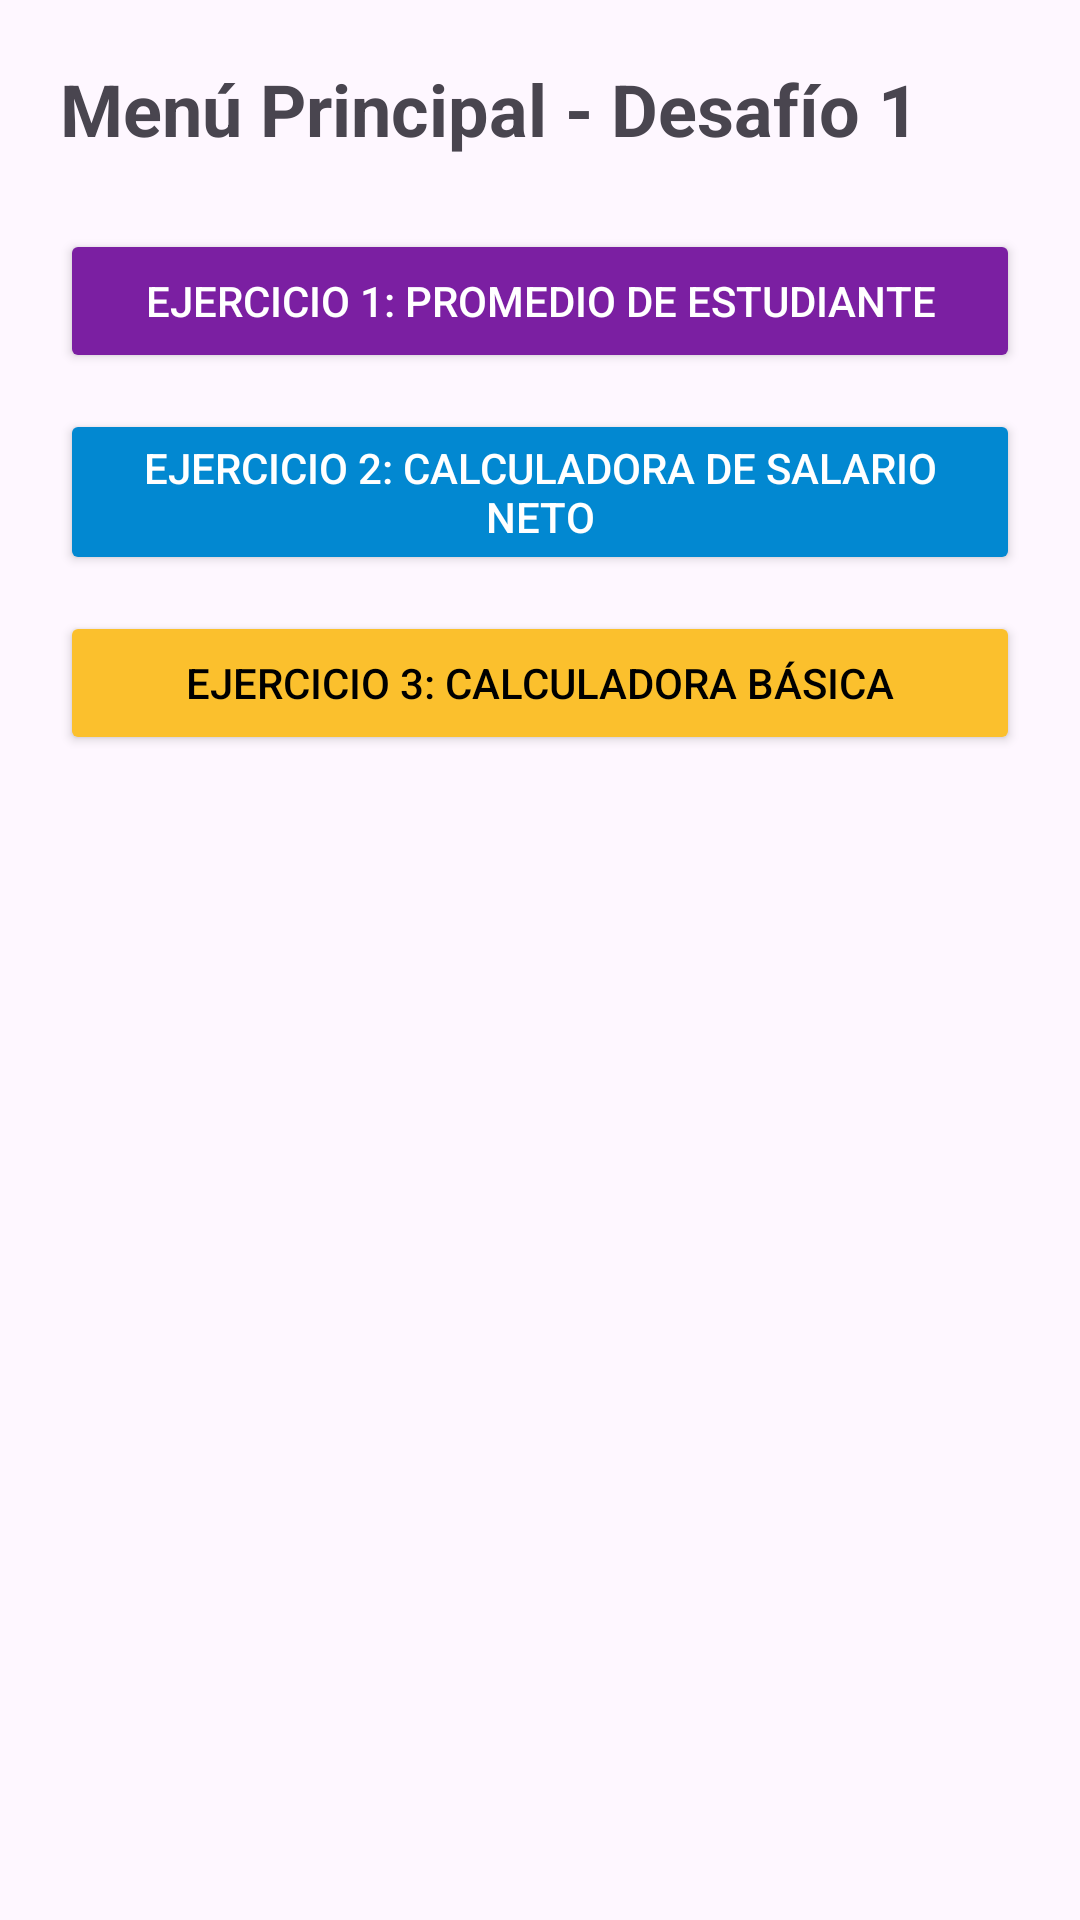

Layout XML and referenced resources for this Android screen:
<!-- AndroidManifest.xml: application theme Theme.Desafio1DSML -->
<!-- res/layout/activity_main.xml -->
<?xml version="1.0" encoding="utf-8"?>
<ScrollView xmlns:android="http://schemas.android.com/apk/res/android"
    xmlns:tools="http://schemas.android.com/tools"
    android:layout_width="match_parent"
    android:layout_height="match_parent"
    android:padding="20dp"
    tools:context=".MainActivity">

    <LinearLayout
        android:layout_width="match_parent"
        android:layout_height="wrap_content"
        android:orientation="vertical">

        <TextView
            android:layout_width="wrap_content"
            android:layout_height="wrap_content"
            android:text="Menú Principal - Desafío 1"
            android:textSize="24sp"
            android:textStyle="bold"
            android:layout_marginBottom="24dp" />

        
        <Button
            android:id="@+id/btnEjercicio1"
            android:layout_width="match_parent"
            android:layout_height="wrap_content"
            android:text="Ejercicio 1: Promedio de Estudiante"
            android:backgroundTint="@color/opcion1Purple"
            android:textColor="@color/white"
            android:layout_marginBottom="12dp" />

        
        <Button
            android:id="@+id/btnEjercicio2"
            android:layout_width="match_parent"
            android:layout_height="wrap_content"
            android:text="Ejercicio 2: Calculadora de Salario Neto"
            android:backgroundTint="@color/opcion2Cyan"
            android:textColor="@color/white"
            android:layout_marginBottom="12dp" />

        
        <Button
            android:id="@+id/btnEjercicio3"
            android:layout_width="match_parent"
            android:layout_height="wrap_content"
            android:text="Ejercicio 3: Calculadora Básica"
            android:backgroundTint="@color/opcion3Yellow"
            android:textColor="@color/black"
            android:layout_marginBottom="12dp" />

    </LinearLayout>
</ScrollView>
<!-- resources referenced by this layout -->
<resources>
  <color name="black">#FF000000</color>
  <color name="opcion1Purple">#7B1FA2</color>
  <color name="opcion2Cyan">#0288D1</color>
  <color name="opcion3Yellow">#FBC02D</color>
  <color name="white">#FFFFFFFF</color>
  <style name="Theme.Desafio1DSML" parent="Base.Theme.Desafio1DSML" />
  <style name="Base.Theme.Desafio1DSML" parent="Theme.Material3.DayNight.NoActionBar">
          
          
      </style>
</resources>
